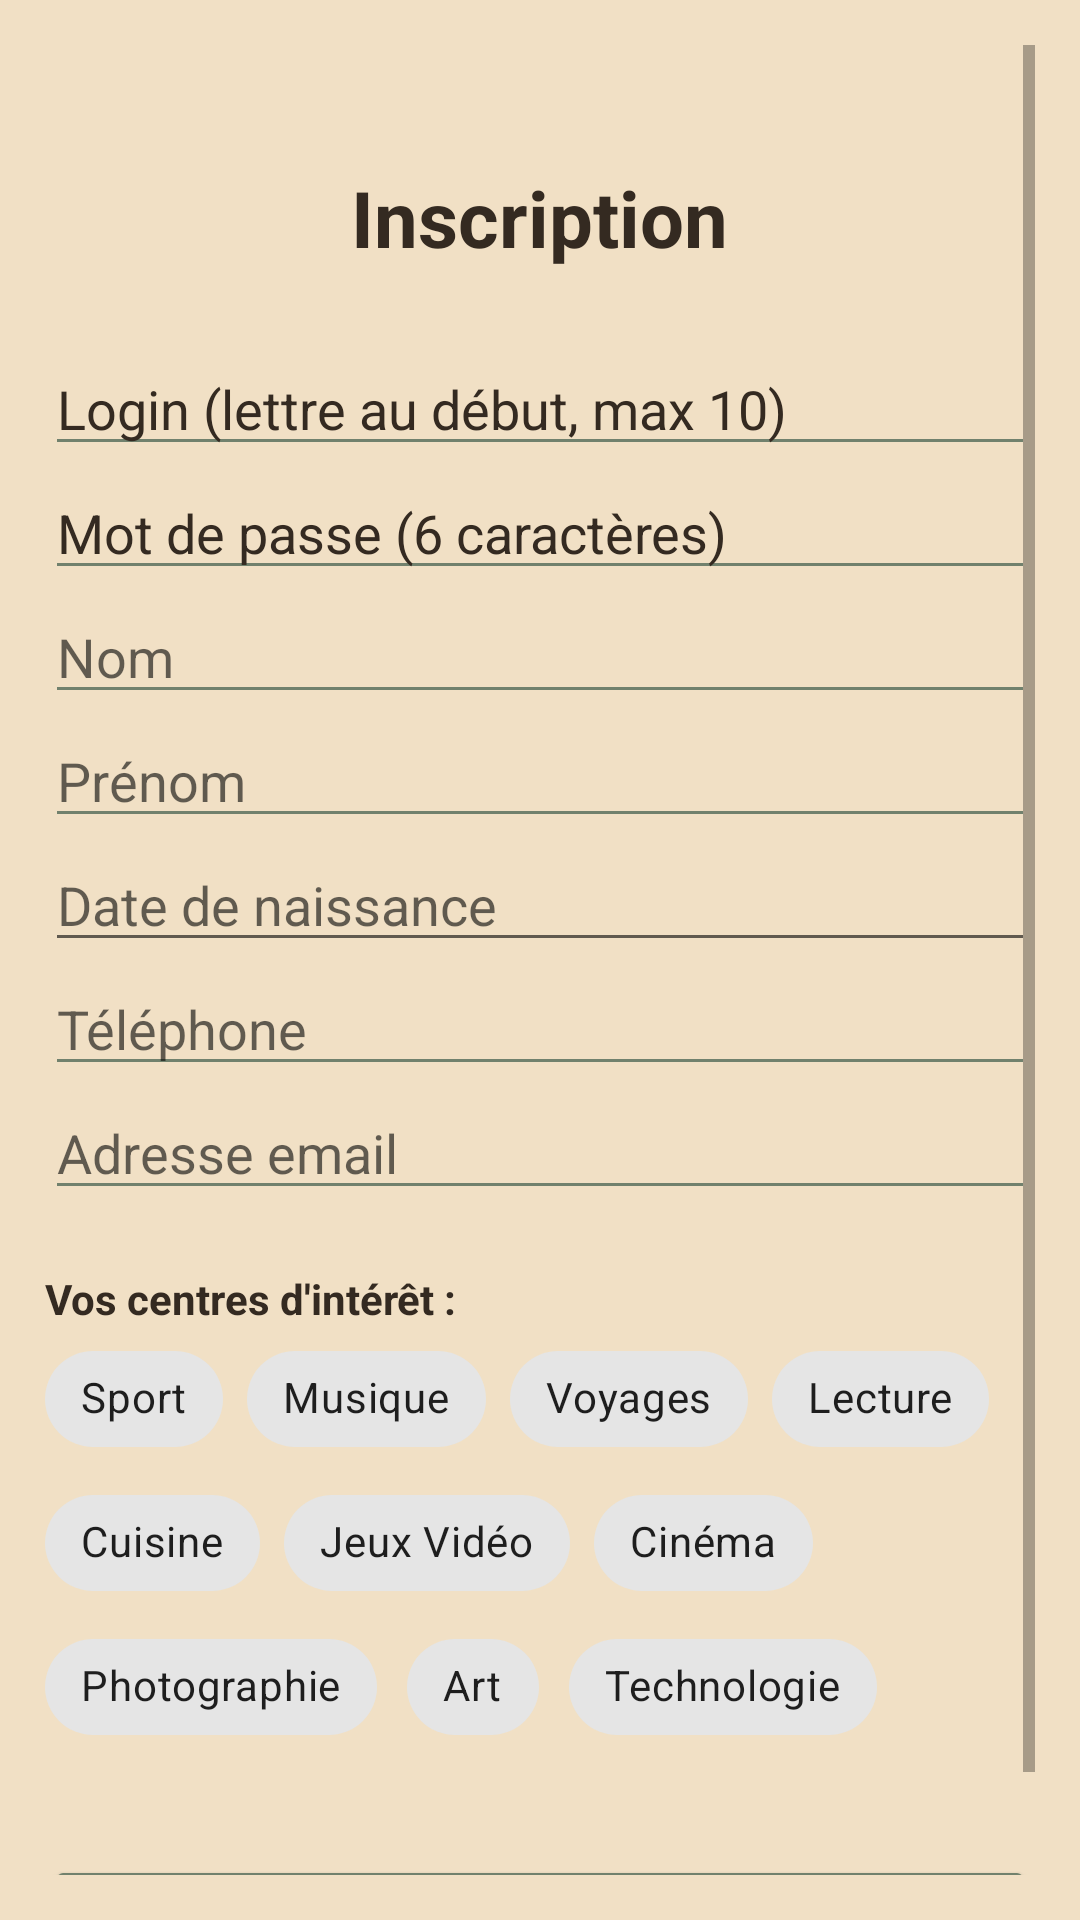

Write the Android layout XML for this screen, with the resource values it uses.
<!-- AndroidManifest.xml: application theme Theme.MaterialComponents.DayNight.NoActionBar -->
<!-- res/layout/fragment_inscription.xml -->
<?xml version="1.0" encoding="utf-8"?>
<ScrollView xmlns:android="http://schemas.android.com/apk/res/android"
    xmlns:app="http://schemas.android.com/apk/res-auto"
    android:layout_width="match_parent"
    android:layout_height="match_parent"
    android:background="@color/app_bg"
    android:padding="15dp">



    <LinearLayout
        android:layout_width="match_parent"
        android:layout_height="wrap_content"
        android:orientation="vertical">

        <Space
            android:layout_width="1000dp"
            android:layout_height="40dp"/>

        <TextView
            android:layout_width="wrap_content"
            android:layout_height="wrap_content"
            android:layout_gravity="center"
            android:layout_marginBottom="24dp"
            android:text="Inscription"
            android:textColor="@color/deep_chocolat"
            android:textSize="26sp"
            android:textStyle="bold" />

        <EditText
            android:id="@+id/etLogin"
            android:layout_width="match_parent"
            android:layout_height="wrap_content"
            android:hint="Login (lettre au début, max 10)"
            android:textColor="@color/deep_chocolat"
            android:textColorHint="@color/deep_chocolat"
            android:backgroundTint="@color/sage_green"
            android:inputType="textPersonName" />

        <EditText
            android:id="@+id/etPassword"
            android:layout_width="match_parent"
            android:layout_height="wrap_content"
            android:hint="Mot de passe (6 caractères)"
            android:textColor="@color/deep_chocolat"
            android:textColorHint="@color/deep_chocolat"
            android:backgroundTint="@color/sage_green"
            android:inputType="textPassword" />

        <EditText
            android:id="@+id/etNom"
            android:layout_width="match_parent"
            android:layout_height="wrap_content"
            android:hint="Nom"
            android:textColor="@color/deep_chocolat"
            android:backgroundTint="@color/sage_green" />

        <EditText
            android:id="@+id/etPrenom"
            android:layout_width="match_parent"
            android:layout_height="wrap_content"
            android:hint="Prénom"
            android:textColor="@color/deep_chocolat"
            android:backgroundTint="@color/sage_green" />

        <EditText
            android:id="@+id/etDateNaissance"
            android:layout_width="match_parent"
            android:layout_height="wrap_content"
            android:hint="Date de naissance"
            android:focusable="false"
            android:clickable="true" />

        <EditText
            android:id="@+id/etPhone"
            android:layout_width="match_parent"
            android:layout_height="wrap_content"
            android:hint="Téléphone"
            android:textColor="@color/deep_chocolat"
            android:backgroundTint="@color/sage_green"
            android:inputType="phone" />

        <EditText
            android:id="@+id/etEmail"
            android:layout_width="match_parent"
            android:layout_height="wrap_content"
            android:hint="Adresse email"
            android:textColor="@color/deep_chocolat"
            android:backgroundTint="@color/sage_green"
            android:inputType="textEmailAddress" />

        <TextView
            android:layout_width="wrap_content"
            android:layout_height="wrap_content"
            android:text="Vos centres d'intérêt :"
            android:layout_marginTop="20dp"
            android:textColor="@color/deep_chocolat"
            android:textStyle="bold" />

        <com.google.android.material.chip.ChipGroup
            android:id="@+id/cgInterests"
            android:layout_width="match_parent"
            android:layout_height="wrap_content"
            app:chipSpacingHorizontal="8dp">

            <com.google.android.material.chip.Chip android:id="@+id/chip1" style="@style/Widget.MaterialComponents.Chip.Filter" android:layout_width="wrap_content" android:layout_height="wrap_content" android:text="Sport" />
            <com.google.android.material.chip.Chip android:id="@+id/chip2" style="@style/Widget.MaterialComponents.Chip.Filter" android:layout_width="wrap_content" android:layout_height="wrap_content" android:text="Musique" />
            <com.google.android.material.chip.Chip android:id="@+id/chip3" style="@style/Widget.MaterialComponents.Chip.Filter" android:layout_width="wrap_content" android:layout_height="wrap_content" android:text="Voyages" />
            <com.google.android.material.chip.Chip android:id="@+id/chip4" style="@style/Widget.MaterialComponents.Chip.Filter" android:layout_width="wrap_content" android:layout_height="wrap_content" android:text="Lecture" />
            <com.google.android.material.chip.Chip android:id="@+id/chip5" style="@style/Widget.MaterialComponents.Chip.Filter" android:layout_width="wrap_content" android:layout_height="wrap_content" android:text="Cuisine" />
            <com.google.android.material.chip.Chip android:id="@+id/chip6" style="@style/Widget.MaterialComponents.Chip.Filter" android:layout_width="wrap_content" android:layout_height="wrap_content" android:text="Jeux Vidéo" />
            <com.google.android.material.chip.Chip android:id="@+id/chip7" style="@style/Widget.MaterialComponents.Chip.Filter" android:layout_width="wrap_content" android:layout_height="wrap_content" android:text="Cinéma" />
            <com.google.android.material.chip.Chip android:id="@+id/chip8" style="@style/Widget.MaterialComponents.Chip.Filter" android:layout_width="wrap_content" android:layout_height="wrap_content" android:text="Photographie" />
            <com.google.android.material.chip.Chip android:id="@+id/chip9" style="@style/Widget.MaterialComponents.Chip.Filter" android:layout_width="wrap_content" android:layout_height="wrap_content" android:text="Art" />
            <com.google.android.material.chip.Chip android:id="@+id/chip10" style="@style/Widget.MaterialComponents.Chip.Filter" android:layout_width="wrap_content" android:layout_height="wrap_content" android:text="Technologie" />

        </com.google.android.material.chip.ChipGroup>

        <Button
            android:id="@+id/btnSubmit"
            android:layout_width="match_parent"
            android:layout_height="60dp"
            android:text="Soumettre l'inscription"
            android:textColor="#FFFFFF"
            android:backgroundTint="@color/sage_green"
            android:layout_marginTop="32dp"
            app:cornerRadius="8dp" />

    </LinearLayout>
</ScrollView>
<!-- resources referenced by this layout -->
<resources>
  <color name="app_bg">#F1E0C5</color>
  <color name="deep_chocolat">#342A21</color>
  <color name="sage_green">#71816D</color>
</resources>
